The GitHub repository DeepTrackAI/holo2bright_dataset contains a labelled image folder "holo2bright" with 2 categories: brightfield microscopy, holography microscopy. Examples follow, each with its label.

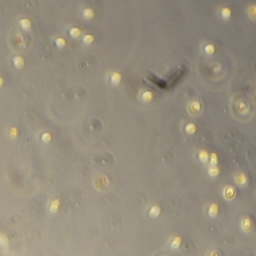
Label: brightfield microscopy

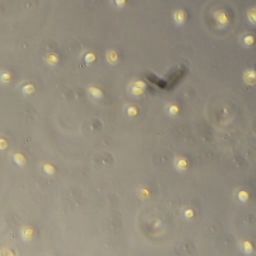
Label: brightfield microscopy

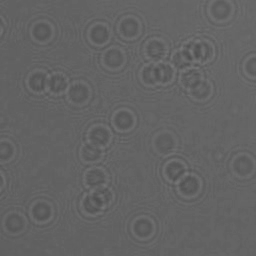
Label: holography microscopy

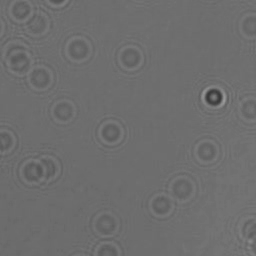
Label: holography microscopy

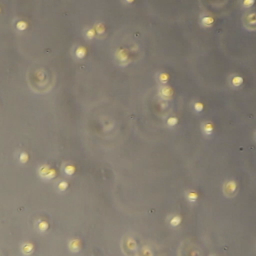
Label: brightfield microscopy

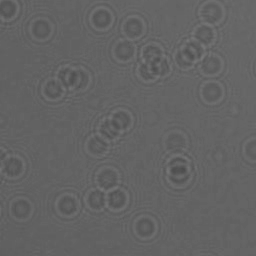
Label: holography microscopy
